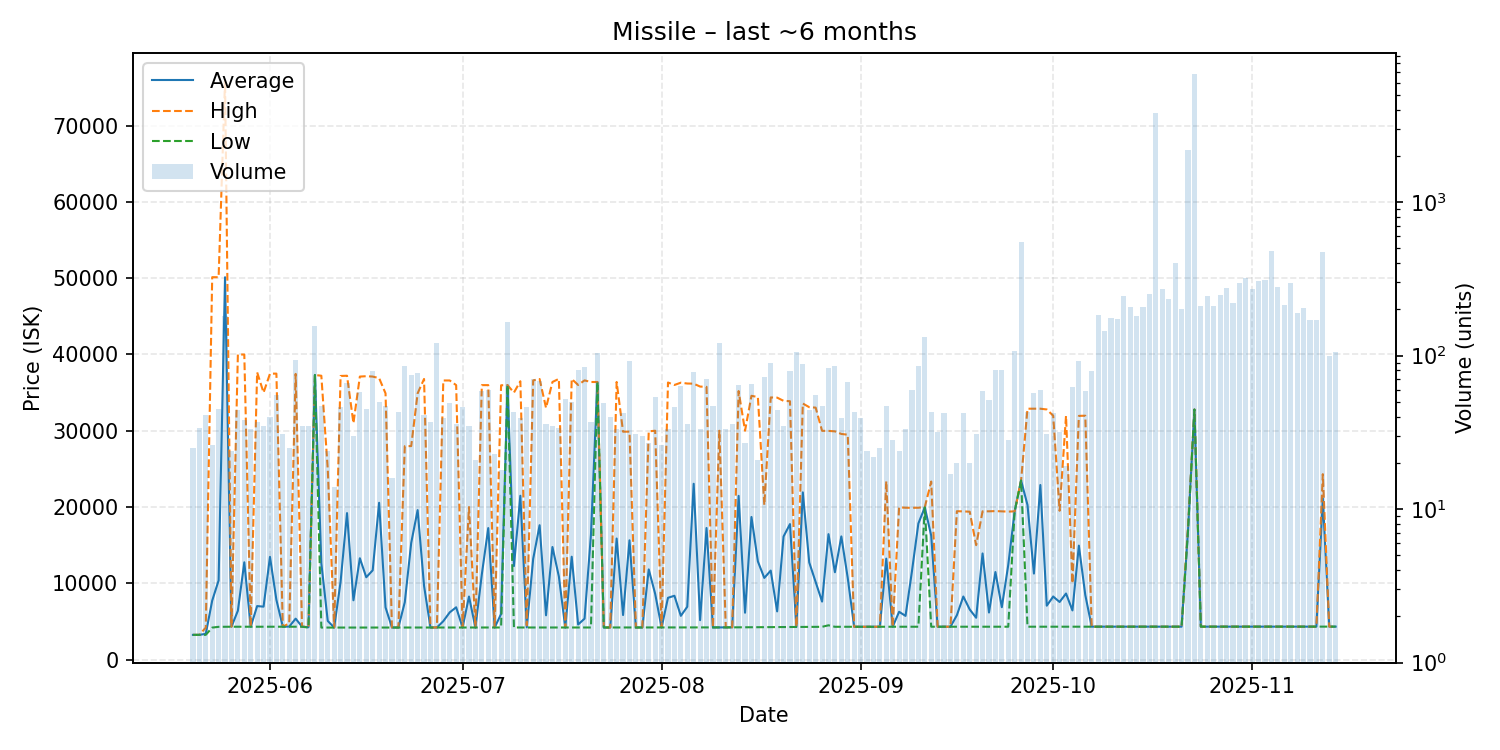

Values plotted in this chart, from the file beside it:
date, average, highest, lowest, order_count, volume
2025-05-20, 3246, 3246, 3245, 21, 25
2025-05-21, 3247, 3249, 3246, 18, 34
2025-05-22, 3380, 4200, 3249, 22, 41
2025-05-23, 7733, 50130, 4200, 18, 26
2025-05-24, 10385, 50120, 4300, 24, 45
2025-05-25, 50120, 75880, 4312, 33, 181
2025-05-26, 4313, 4313, 4312, 18, 24
2025-05-27, 6414, 39990, 4314, 24, 44
2025-05-28, 12756, 39990, 4313, 17, 38
2025-05-29, 4313, 4314, 4313, 19, 33
2025-05-30, 7018, 37660, 4315, 18, 37
2025-05-31, 6945, 35000, 4314, 20, 35
2025-06-01, 13467, 37480, 4314, 27, 40
2025-06-02, 7836, 37490, 4314, 29, 55
2025-06-03, 4314, 4314, 4314, 21, 31
2025-06-04, 4332, 4753, 4314, 22, 25
2025-06-05, 5372, 37450, 4314, 23, 94
2025-06-06, 4314, 4314, 4314, 23, 35
2025-06-07, 4247, 4314, 4202, 21, 35
2025-06-08, 37310, 37310, 37310, 32, 156
2025-06-09, 12630, 37210, 4203, 28, 47
2025-06-10, 5069, 24990, 4203, 16, 24
2025-06-11, 4204, 4205, 4204, 12, 14
2025-06-12, 10211, 37180, 4206, 30, 46
2025-06-13, 19206, 37210, 4206, 23, 66
2025-06-14, 7779, 31000, 4207, 22, 30
2025-06-15, 13288, 37100, 4208, 27, 58
2025-06-16, 10799, 37150, 4211, 21, 45
2025-06-17, 11705, 37100, 4211, 29, 79
2025-06-18, 20560, 36900, 4211, 17, 50
2025-06-19, 6847, 34900, 4211, 23, 47
2025-06-20, 4211, 4211, 4211, 11, 16
2025-06-21, 4211, 4212, 4211, 24, 43
2025-06-22, 7529, 27980, 4212, 30, 86
2025-06-23, 15297, 27990, 4212, 32, 75
2025-06-24, 19599, 34900, 4212, 30, 77
2025-06-25, 9671, 36790, 4212, 24, 41
2025-06-26, 4212, 4213, 4212, 18, 37
2025-06-27, 4212, 4212, 4212, 31, 120
2025-06-28, 5042, 36590, 4212, 24, 39
2025-06-29, 6194, 36590, 4212, 31, 49
2025-06-30, 6859, 35980, 4212, 24, 36
2025-07-01, 4212, 4212, 4212, 22, 46
2025-07-02, 8271, 20000, 4212, 21, 35
2025-07-03, 4212, 4212, 4212, 17, 21
2025-07-04, 11179, 35980, 4212, 22, 59
2025-07-05, 17243, 35980, 4212, 28, 60
2025-07-06, 4212, 4212, 4212, 11, 23
2025-07-07, 5976, 35960, 4212, 13, 18
2025-07-08, 35980, 35980, 35980, 42, 165
2025-07-09, 12261, 35000, 4212, 23, 43
2025-07-10, 21478, 36490, 4212, 20, 39
2025-07-11, 4231, 4501, 4212, 16, 46
2025-07-12, 13212, 36600, 4212, 31, 70
2025-07-13, 17619, 36780, 4212, 30, 68
2025-07-14, 5811, 32995, 4212, 24, 36
2025-07-15, 14761, 36395, 4212, 25, 35
2025-07-16, 10899, 36800, 4213, 23, 34
2025-07-17, 4212, 4213, 4212, 16, 52
2025-07-18, 13490, 36790, 4212, 17, 50
... 119 more rows
